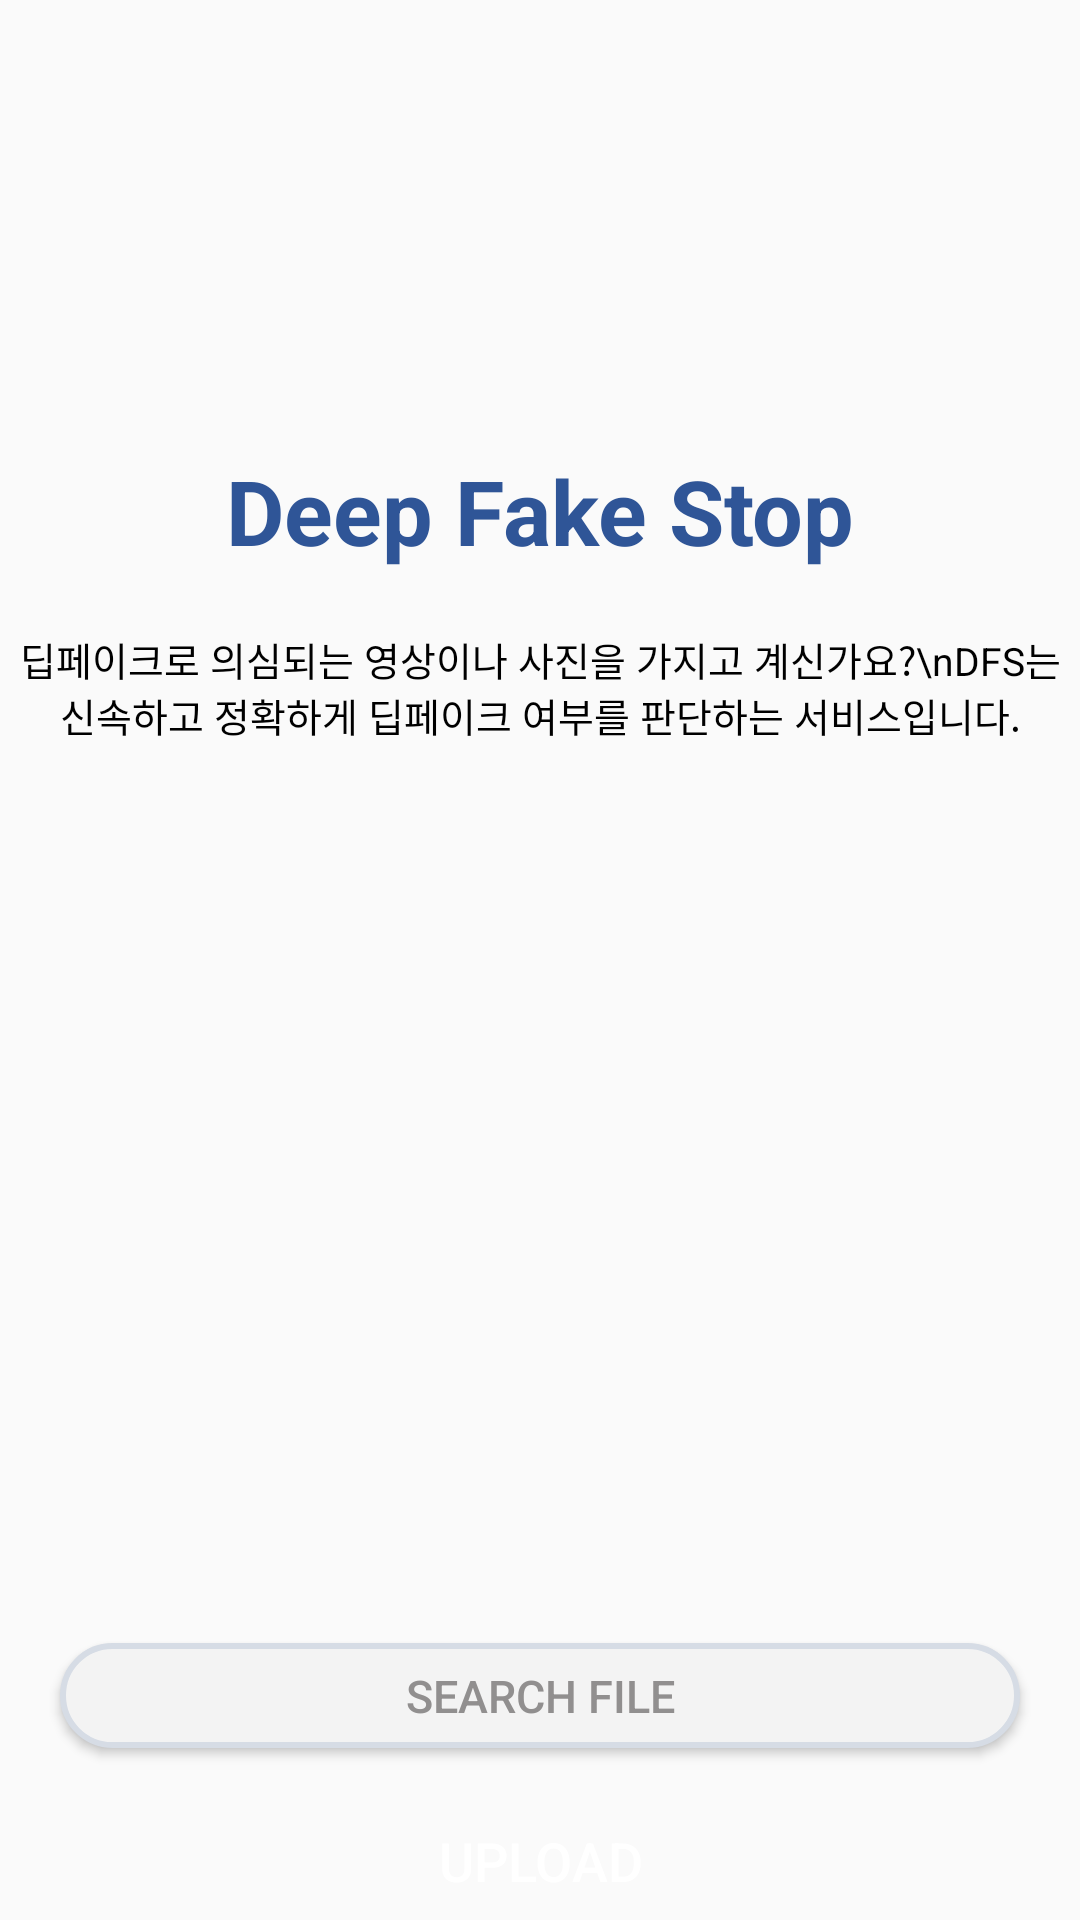

Write the Android layout XML for this screen, with the resource values it uses.
<!-- AndroidManifest.xml: application theme Theme.Design.Light.NoActionBar -->
<!-- res/layout/activity_home.xml -->
<?xml version="1.0" encoding="utf-8"?>
<layout
    xmlns:app="http://schemas.android.com/apk/res-auto"
    xmlns:android="http://schemas.android.com/apk/res/android">

    <data>
        <variable
            name="listener"
            type="com.deepfakestop.HomeActivity" />
    </data>
    <androidx.constraintlayout.widget.ConstraintLayout
        android:layout_width="match_parent"
        android:layout_height="match_parent">

        <TextView
            android:id="@+id/ah_tv_title"
            android:layout_width="wrap_content"
            android:layout_height="wrap_content"
            android:layout_marginTop="150dp"
            android:text="Deep Fake Stop"
            android:textColor="@color/blue"
            android:textSize="30sp"
            android:textStyle="bold"
            app:layout_constraintEnd_toEndOf="parent"
            app:layout_constraintStart_toStartOf="parent"
            app:layout_constraintTop_toTopOf="parent" />

        <TextView
            android:id="@+id/ah_tv_content"
            android:layout_width="wrap_content"
            android:layout_height="wrap_content"
            android:layout_marginTop="20dp"
            android:gravity="center"
            android:text="딥페이크로 의심되는 영상이나 사진을 가지고 계신가요?\nDFS는 신속하고 정확하게 딥페이크 여부를 판단하는 서비스입니다."
            android:textColor="@color/black"
            android:textSize="13sp"
            app:layout_constraintEnd_toEndOf="parent"
            app:layout_constraintStart_toStartOf="parent"
            app:layout_constraintTop_toBottomOf="@id/ah_tv_title" />

        <ImageView
            android:id="@+id/ah_iv_img"
            android:layout_width="wrap_content"
            android:layout_height="300dp"
            android:src="@drawable/aaaaaaaaa"
            android:visibility="invisible"
            app:layout_constraintEnd_toEndOf="parent"
            app:layout_constraintStart_toStartOf="parent"
            app:layout_constraintTop_toBottomOf="@id/ah_tv_content" />

        <Button
            android:id="@+id/ah_btn_search_file"
            android:layout_width="0dp"
            android:layout_height="35dp"
            android:layout_marginHorizontal="20dp"
            android:text="Search File"
            android:textColor="@color/gra_918f8f"
            android:textSize="15sp"
            android:onClick="@{listener::onClick}"
            android:background="@drawable/bg_rect_full_gray_r10"
            app:layout_constraintEnd_toEndOf="parent"
            app:layout_constraintStart_toStartOf="parent"
            app:layout_constraintTop_toBottomOf="@id/ah_iv_img" />


        <Button
            android:id="@+id/ah_btn_upload"
            android:layout_width="0dp"
            android:layout_height="35dp"
            android:layout_marginHorizontal="20dp"
            android:layout_marginTop="20dp"
            android:text="Upload"
            android:textColor="@color/white"
            android:textSize="18sp"
            android:onClick="@{listener::onClick}"
            android:background="@drawable/bg_rect_full_blue_r10"
            app:layout_constraintEnd_toEndOf="parent"
            app:layout_constraintStart_toStartOf="parent"
            app:layout_constraintTop_toBottomOf="@id/ah_btn_search_file" />

    </androidx.constraintlayout.widget.ConstraintLayout>
</layout>
<!-- resources referenced by this layout -->
<resources>
  <color name="black">#FF000000</color>
  <color name="blue">#2F5597</color>
  <color name="gra_918f8f">#918F8F</color>
  <color name="white">#FFFFFFFF</color>
  <!-- drawable aaaaaaaaa: png bitmap (drawable, 866496 bytes) -->
  <!-- drawable bg_rect_full_gray_r10 (drawable) -->
  <?xml version="1.0" encoding="utf-8"?>
  <shape xmlns:android="http://schemas.android.com/apk/res/android"
      android:shape="rectangle">
      <solid android:color="@color/gray" />
      <stroke
          android:width="2dp"
          android:color="@color/blue_d6dce5" />
  
      <corners android:radius="30dp" />
  </shape>
  <color name="gray">#F3F3F3</color>
  <color name="blue_d6dce5">#D6DCE5</color>
</resources>
